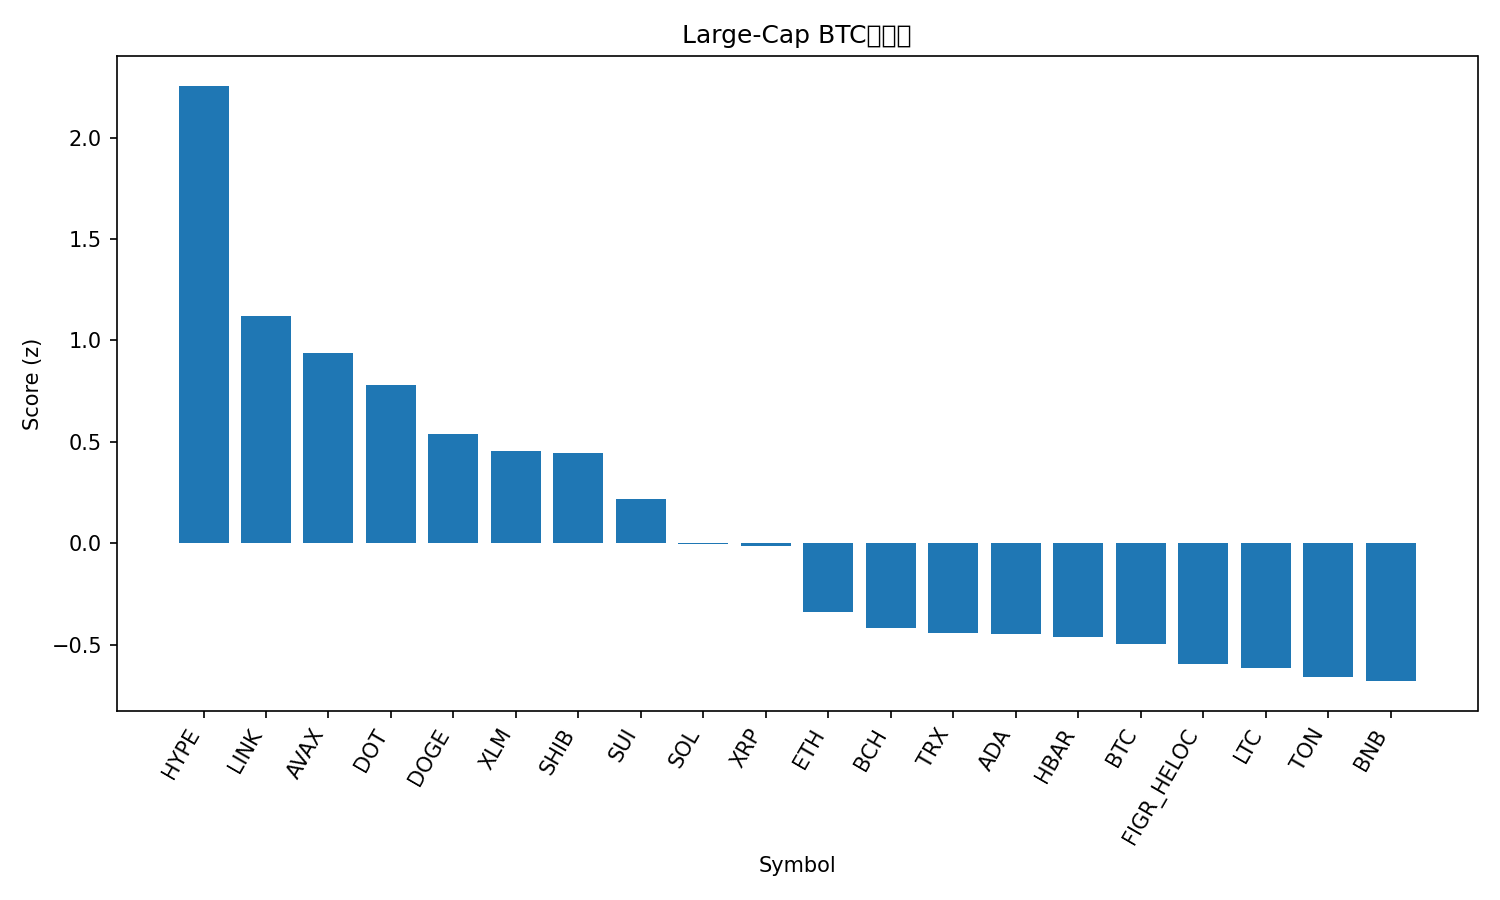

The table this chart was drawn from, first rows:
rank, name, symbol, price_btc, price_usd, pct_1h_btc, pct_24h_btc, pct_7d_btc, market_cap_rank, market_cap_usd, volume_usd, score
1, Hyperliquid, HYPE, 0.0004559, 50.96, 0.9916, 7.357, 11.23, 16, 13800147870, 370253081, 2.257
2, Chainlink, LINK, 0.0002041, 22.82, 1.201, 1.598, -6.018, 13, 15474322577, 628420129, 1.119
3, Avalanche, AVAX, 0.0002256, 25.22, 0.8086, 2.047, 2.589, 23, 10654143591, 428040231, 0.9371
4, Polkadot, DOT, 3.607e-05, 4.03, 0.4636, 3.923, 3.769, 34, 6140798905, 423162548, 0.7822
5, Dogecoin, DOGE, 2.09e-06, 0.2339, -0.05846, 6.822, 4.801, 9, 35263072775, 2838449511, 0.5401
6, Stellar, XLM, 3.3e-06, 0.3685, 0.4894, 2.383, -0.33, 21, 11690108023, 236385333, 0.4529
7, Shiba Inu, SHIB, 1.13589e-10, 1.27e-05, 0.4948, 2.102, 0.4419, 31, 7488496852, 158964778, 0.4446
8, Sui, SUI, 3.085e-05, 3.45, 0.3933, 1.176, 1.796, 18, 12335790285, 790425211, 0.2175
9, Solana, SOL, 0.001873, 209.4, 0.1208, 2.24, 1.083, 6, 113467856712, 5794193037, -0.002867
10, XRP, XRP, 2.612e-05, 2.92, 0.08761, 2.39, 1.546, 3, 174054167577, 5022994071, -0.01334
11, Ethereum, ETH, 0.0386, 4314, 0.279, -0.2227, -5.513, 2, 520874150127, 18901417598, -0.3383
12, Bitcoin Cash, BCH, 0.005327, 595.5, 0.07527, -1.221, 6.285, 20, 11868862643, 317790687, -0.4205
13, TRON, TRX, 2.97e-06, 0.3324, 0.1056, 0.7084, -4.203, 10, 31468688479, 840287637, -0.4439
14, Cardano, ADA, 7.58e-06, 0.8471, -0.06289, 1.556, -1.176, 11, 30948614273, 1226713181, -0.4464
15, Hedera, HBAR, 1.99e-06, 0.2229, 0.00892, 0.764, -0.987, 25, 9465922370, 161814184, -0.4626
16, Bitcoin, BTC, 1.0, 111808, 0.0, 0.0, 0.0, 1, 2226916572684, 26749502116, -0.4978
17, Figure Heloc, FIGR_HELOC, 9.04e-06, 1.0, 0.0, 0.0, -1.238, 19, 12312684309, 18860, -0.5961
18, Litecoin, LTC, 0.001013, 113.3, 0.08015, -1.164, 0.03922, 28, 8640461408, 499885155, -0.6136
19, Toncoin, TON, 2.766e-05, 3.09, 0.06314, -0.4684, -3.73, 30, 7944850131, 89871486, -0.6619
20, BNB, BNB, 0.007822, 874.5, -0.05346, -0.1907, -0.8558, 5, 121727355720, 1130004828, -0.6803
21, Cronos, CRO, 2.3e-06, 0.2573, -0.246, -2.726, -10.17, 27, 8662397275, 70320060, -1.631
